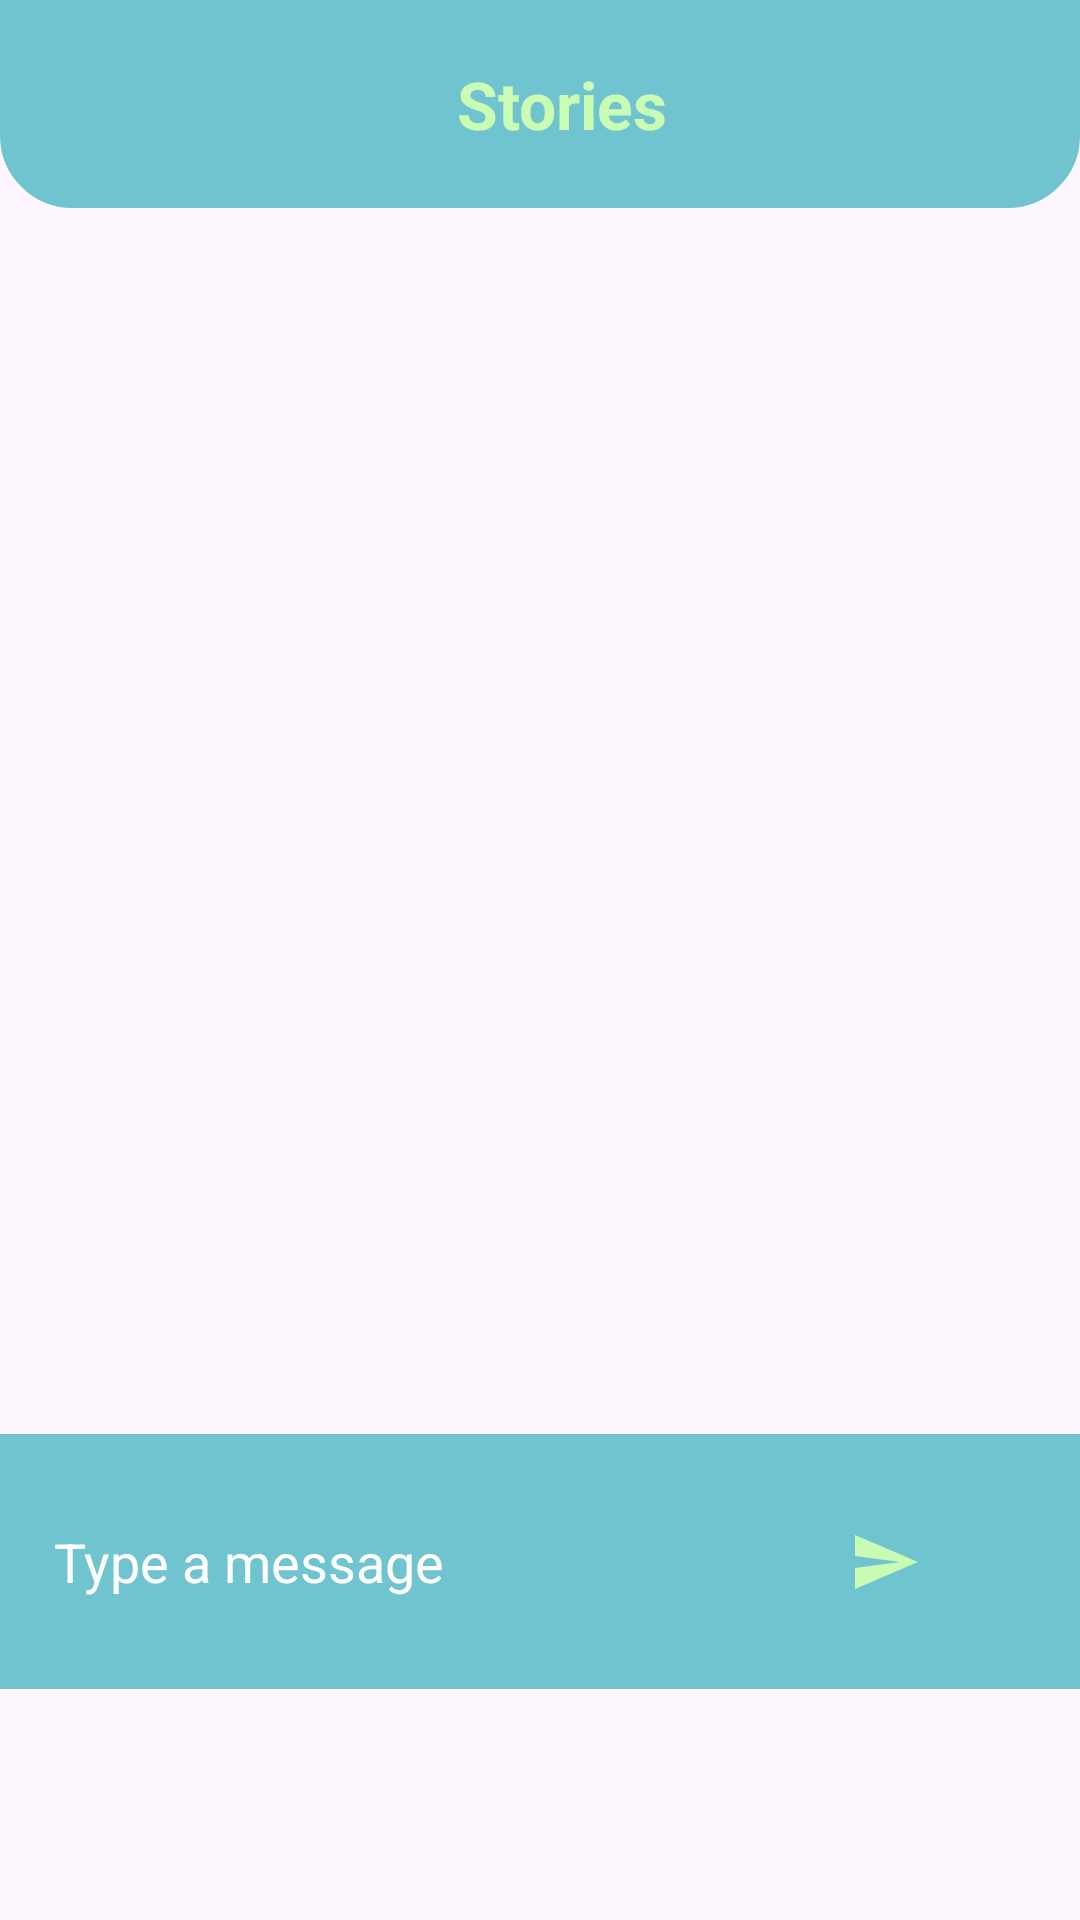

This screen was rendered from an Android layout file. Write that file and the resources it references.
<!-- AndroidManifest.xml: application theme Theme.Thriv31 -->
<!-- res/layout/fragment_stories.xml -->
<?xml version="1.0" encoding="utf-8"?>
<LinearLayout xmlns:android="http://schemas.android.com/apk/res/android"
    android:layout_width="match_parent"
    android:layout_height="match_parent"
    android:orientation="vertical"
    >


    <RelativeLayout
        android:id="@+id/relativeLayout"
        android:layout_width="match_parent"
        android:layout_height="wrap_content"
        android:backgroundTint="@color/bluesthrive"
        android:padding="20dp"
        android:background="@drawable/topbar"
        >

        <ImageView
            android:id="@+id/left_icon"
            android:layout_width="wrap_content"
            android:layout_height="wrap_content"
            android:layout_centerVertical="true"
            android:src="@drawable/baseline_arrow_back_ios_24" />

        <TextView
            android:layout_width="160dp"
            android:layout_height="wrap_content"
            android:layout_marginStart="93dp"
            android:layout_marginEnd="78dp"
            android:layout_toStartOf="@+id/thrivemenuIcon"
            android:layout_toEndOf="@+id/left_icon"
            android:text="Stories"
            android:textAlignment="center"
            android:textAllCaps="false"
            android:textColor="@color/greensthrive"
            android:textSize="22sp"
            android:textStyle="bold" />

        <ImageView
            android:id="@+id/thrivemenuIcon"
            android:layout_width="wrap_content"
            android:layout_height="wrap_content"
            android:layout_alignParentEnd="true"
            android:layout_centerVertical="true"
            android:src="@drawable/baseline_menu_24" />
    </RelativeLayout>

    
    <androidx.recyclerview.widget.RecyclerView
        android:id="@+id/recyclerViewMessages"
        android:layout_width="match_parent"
        android:layout_height="500dp"
        android:layout_weight="1"
        android:clipToPadding="false"
        android:padding="18dp" />

    
    <LinearLayout
        android:layout_width="match_parent"
        android:layout_height="85dp"
        android:background="@color/bluesthrive"
        android:orientation="horizontal"
        android:layout_marginBottom="77dp"
        android:padding="10dp">

        <EditText
            android:id="@+id/editTextMessage"
            android:layout_width="285dp"
            android:layout_height="65dp"
            android:layout_weight="1"
            android:background="@android:color/transparent"
            android:hint="Type a message"
            android:padding="8dp"
            android:textColor="@color/white"
            android:textColorHint="@android:color/white" />

        <ImageButton
            android:id="@+id/buttonSend"
            android:layout_width="80dp"
            android:layout_height="match_parent"
            android:layout_marginHorizontal="15dp"
            android:background="?attr/selectableItemBackgroundBorderless"
            android:contentDescription="Send"
            android:src="@drawable/baseline_send_24" />
    </LinearLayout>

</LinearLayout>
<!-- resources referenced by this layout -->
<resources>
  <color name="bluesthrive">#6FC4D0</color>
  <color name="greensthrive">#CBFCB4</color>
  <color name="white">#FFFFFFFF</color>
  <!-- drawable baseline_send_24 (drawable) -->
  <vector xmlns:android="http://schemas.android.com/apk/res/android" android:autoMirrored="true" android:height="24dp" android:tint="#CAFBB4" android:viewportHeight="24" android:viewportWidth="24" android:width="24dp">
        
      <path android:fillColor="@android:color/white" android:pathData="M2.01,21L23,12 2.01,3 2,10l15,2 -15,2z"/>
      
  </vector>
  <!-- drawable topbar (drawable) -->
  <?xml version="1.0" encoding="utf-8"?>
  <selector xmlns:android="http://schemas.android.com/apk/res/android">
      <item android:state_pressed="true">
          <shape android:shape="rectangle">
              <corners android:bottomLeftRadius="50px" android:bottomRightRadius="50px"/>
              <stroke android:width="15dp" android:color="@color/greensthrive"/>
  
          </shape>
      </item>
      <item android:state_focused="true">
          <shape android:shape="rectangle">
              <corners android:bottomRightRadius="50px" android:bottomLeftRadius="50px"/>
              <stroke android:width="15dp" android:color="@color/greensthrive"/>
          </shape>
      </item>
      <item>
          <shape android:shape="rectangle">
              <corners android:bottomLeftRadius="50px" android:bottomRightRadius="50px"/>
  
              <stroke android:width="15dp" android:color="@color/greensthrive"/>
          </shape>
      </item>
  </selector>
  <style name="Theme.Thriv31" parent="Theme.MaterialComponents.DayNight.DarkActionBar">
          
          <item name="colorPrimary">@color/bluesthrive</item>
          <item name="colorPrimaryVariant">#006635</item>
          <item name="colorOnPrimary">@color/white</item>
          
          <item name="colorSecondary">@color/greensthrive</item>
          <item name="colorSecondaryVariant">@color/teal_700</item>
          <item name="colorOnSecondary">@color/black</item>
          
          <item name="android:statusBarColor">?attr/colorPrimaryVariant</item>
          
          <item name="bottomSheetStyle">@color/gray_400</item>
      </style>
  <color name="teal_700">#FF018786</color>
  <color name="black">#FF000000</color>
  <color name="gray_400">#FFBDBDBD</color>
</resources>
